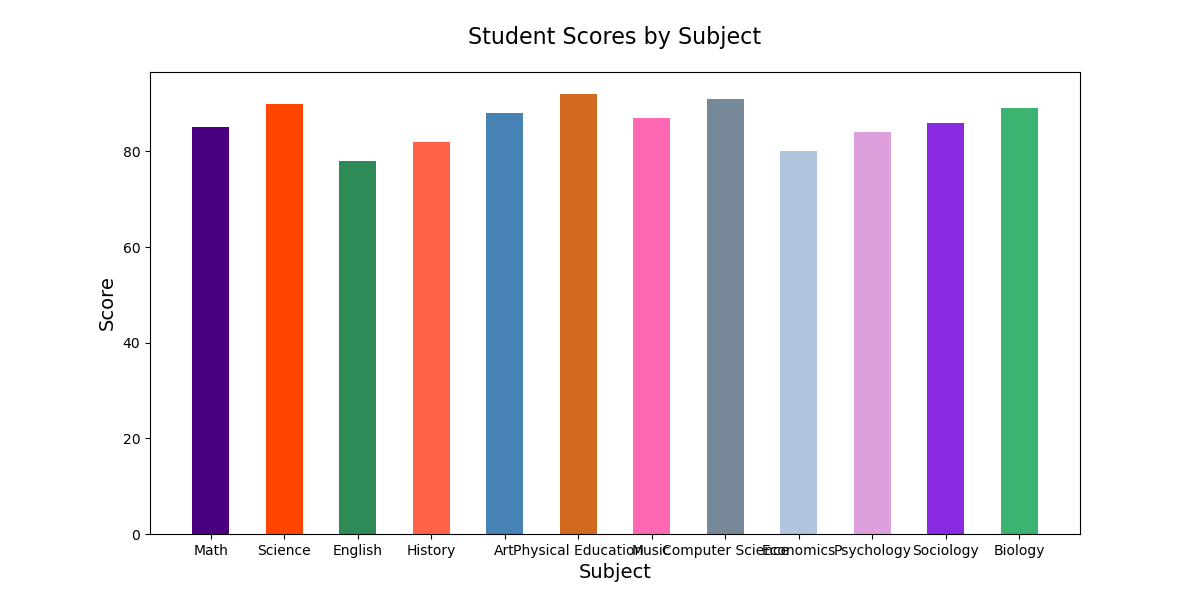

The file beside this chart, header and first rows:
Subject, Score
Math, 85
Science, 90
English, 78
History, 82
Art, 88
Physical Education, 92
Music, 87
Computer Science, 91
Economics, 80
Psychology, 84
Sociology, 86
Biology, 89
